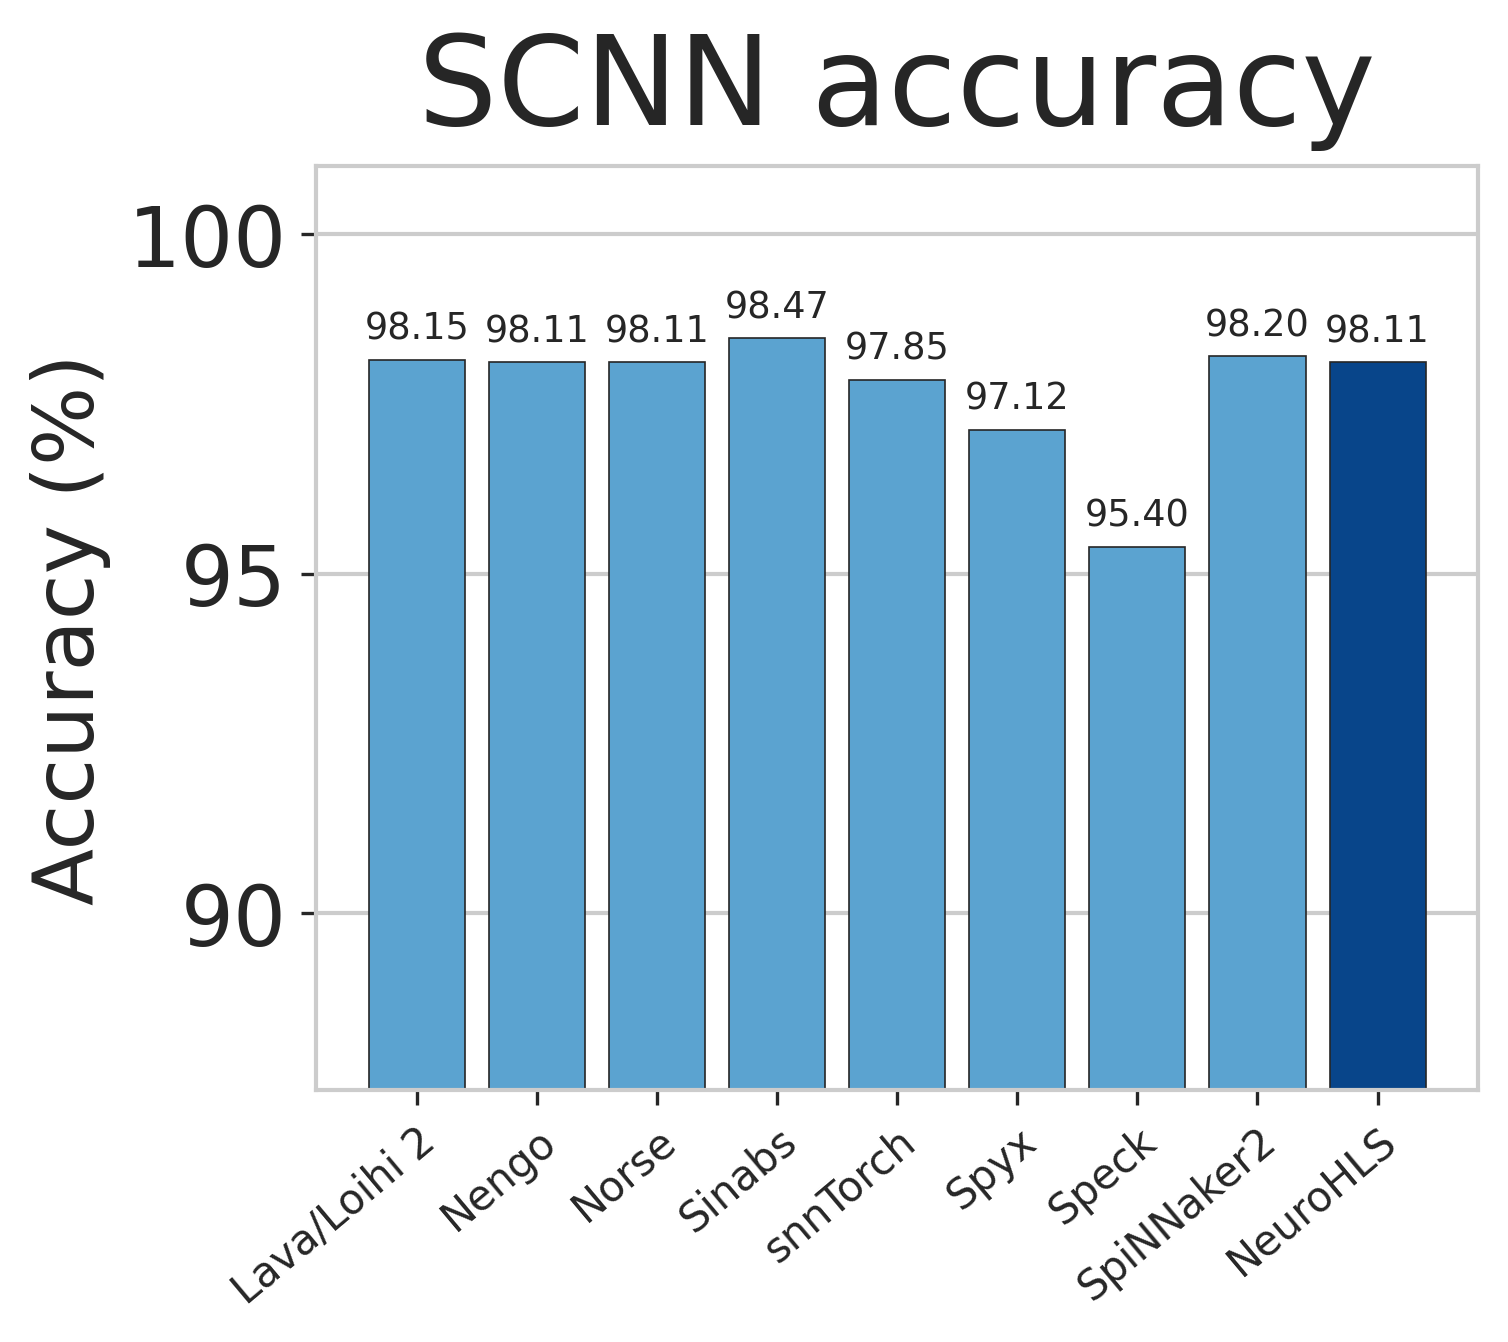

Source data for this figure (header and first rows):
experiment, variant, library, accuracy_percent, n_samples, scope, source, directly_comparable_to_published_full_te…
SCNN, N-MNIST, Lava/Loihi 2, 98.15, 10000, official full N-MNIST test set, NIR v1.0.4 artefact, True
SCNN, N-MNIST, Nengo, 98.11, 10000, official full N-MNIST test set, NIR v1.0.4 artefact, True
SCNN, N-MNIST, Norse, 98.11, 10000, official full N-MNIST test set, NIR v1.0.4 artefact, True
SCNN, N-MNIST, Sinabs, 98.47, 10000, official full N-MNIST test set, NIR v1.0.4 artefact, True
SCNN, N-MNIST, snnTorch, 97.85, 10000, official full N-MNIST test set, NIR v1.0.4 artefact, True
SCNN, N-MNIST, Spyx, 97.12, 10000, official full N-MNIST test set, NIR v1.0.4 artefact, True
SCNN, N-MNIST, Speck, 95.4, 10000, official full N-MNIST test set, NIR v1.0.4 artefact, True
SCNN, N-MNIST, SpiNNaker2, 98.2, 10000, official full N-MNIST test set, NIR v1.0.4 artefact, True
SCNN, N-MNIST, NeuroHLS, 98.11, 10000, official N-MNIST test set: 10000 of 1000…, /home/rcarlos/Documentos/SNN/Renan/Neuro…, True
